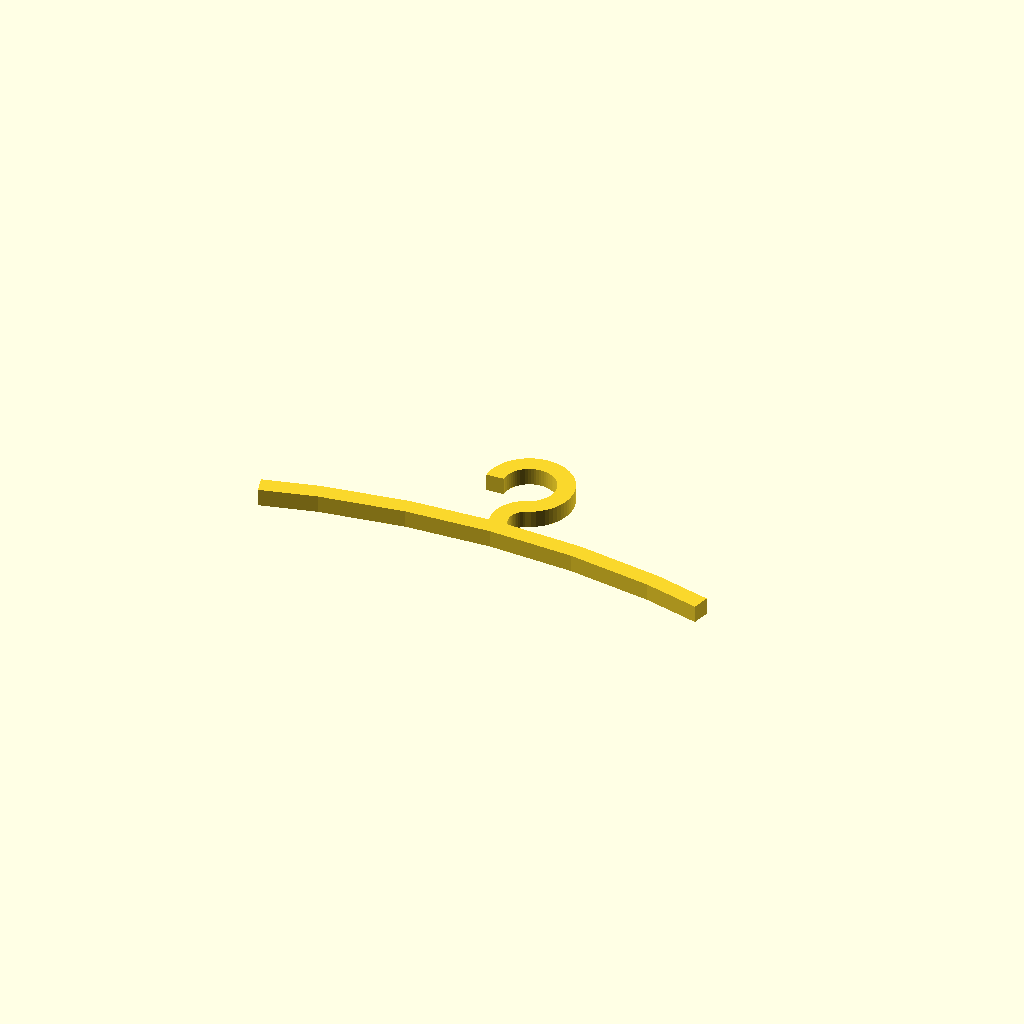
Cell 1 — every parameter at its default value.
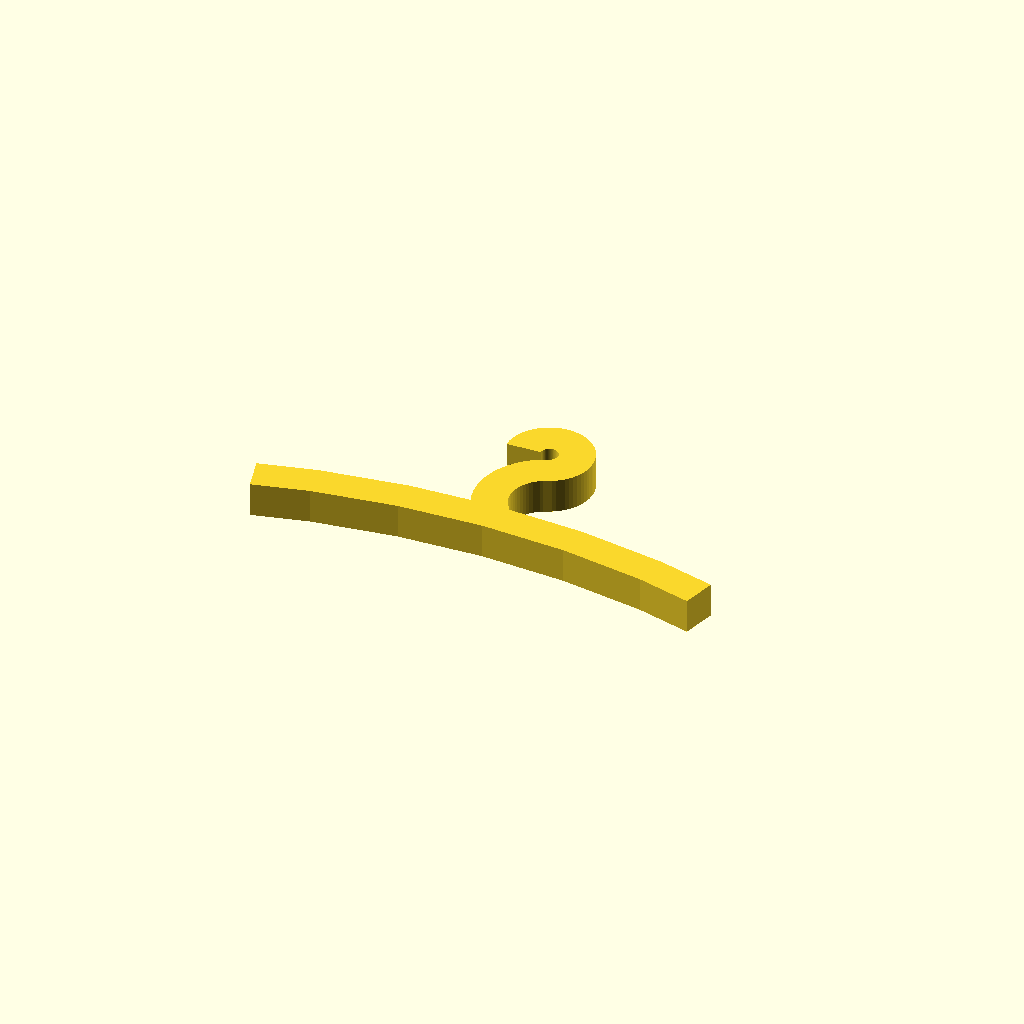
Cell 2 — se set to 4, the other parameters unchanged.
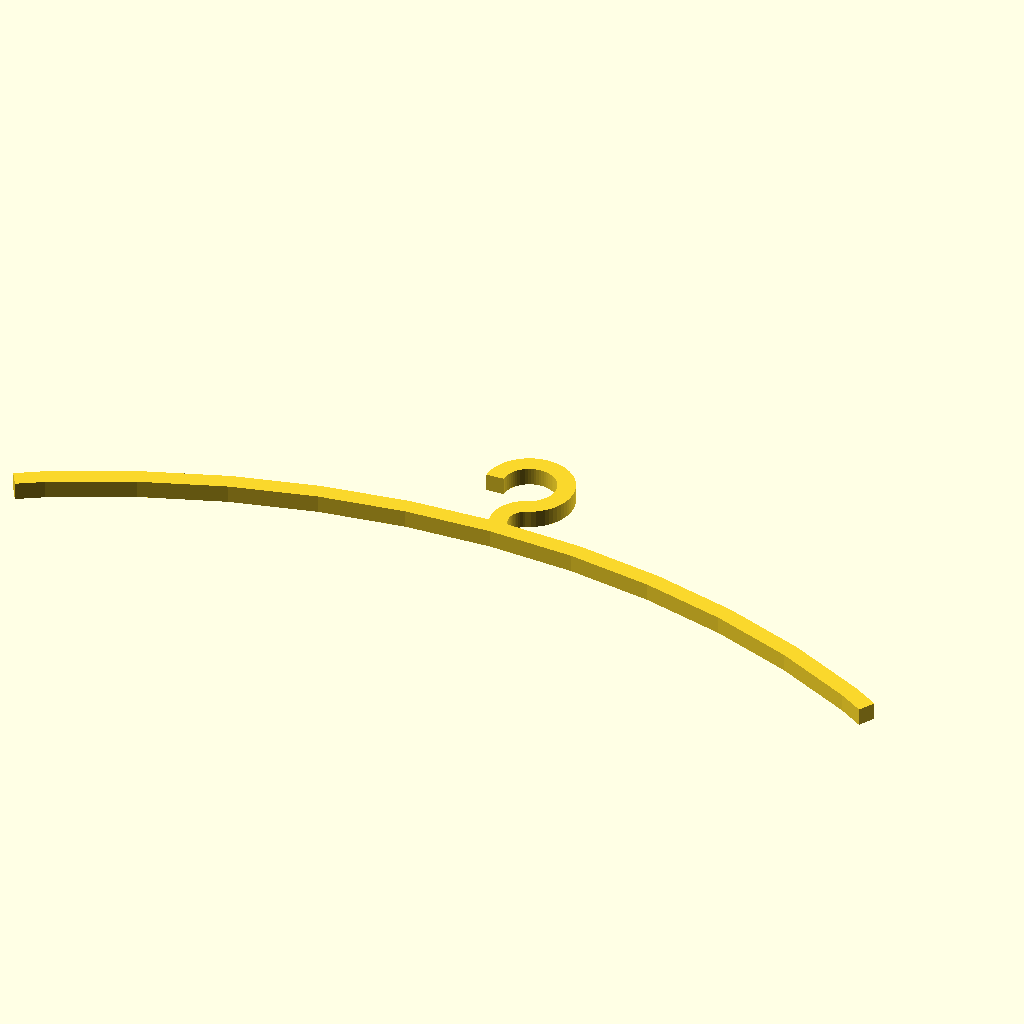
Cell 3: sl = 30 (everything else at default).
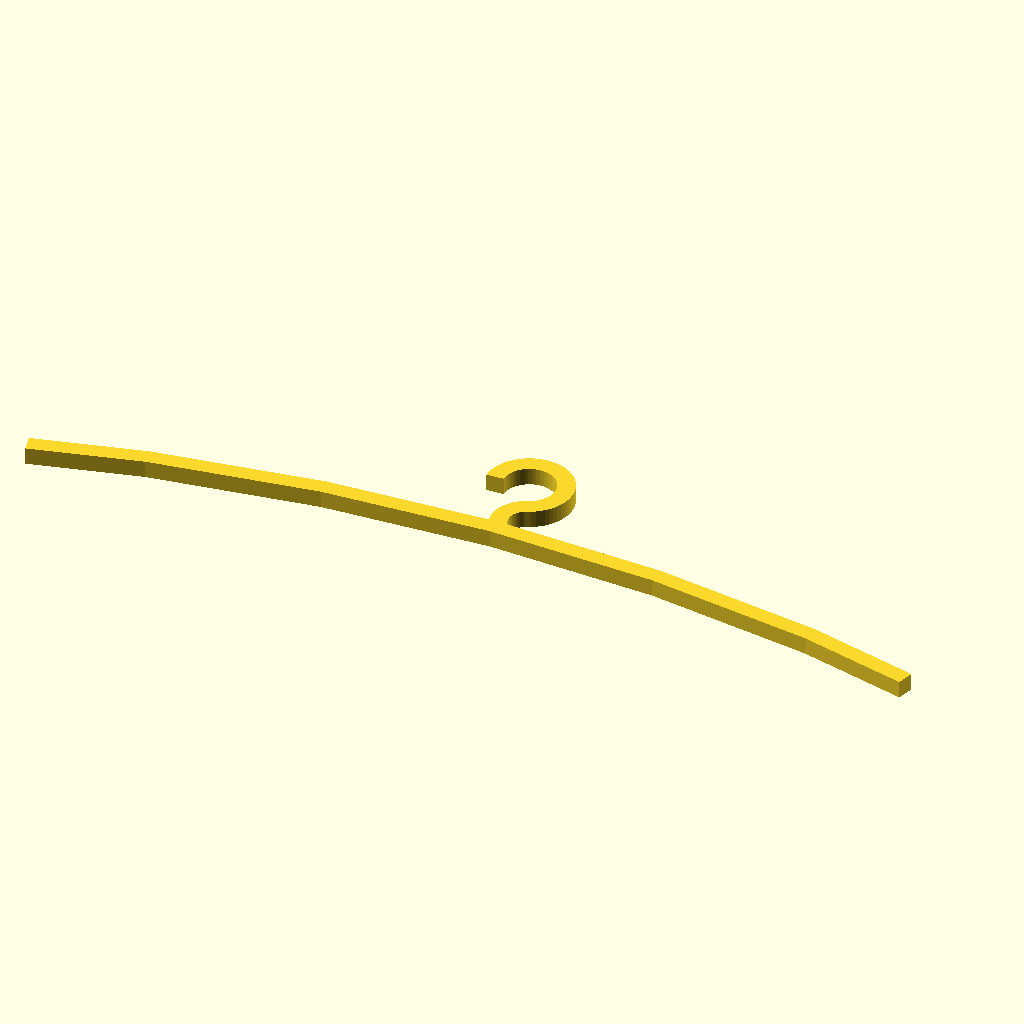
Cell 4 — sr set to 200, the other parameters unchanged.
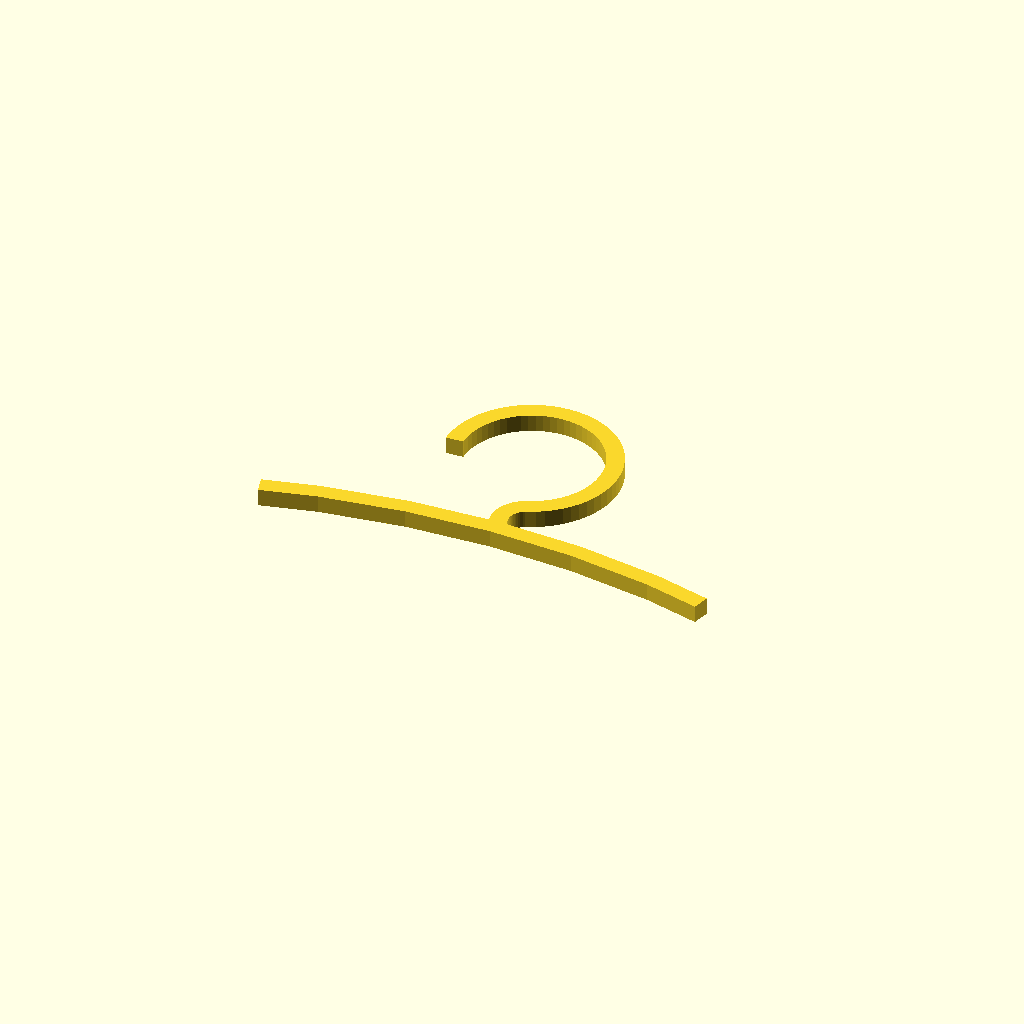
Cell 5 — gr set to 10, the other parameters unchanged.
One fixed orthographic camera (rotation 55°, 0°, 25°; colour scheme Cornfield) for every cell.
Source of the model, cabide.scad:
include <lib/arc.scad>

//suporte
se=2;
sl=15; 
sr = 100;


//gancho
gh=8; 
gr = 5;


sl2 = sl/2;
sl4 = sl/4;

$fn = 100;

module suporte(sr, sl, se) {
translate([0,-sr -se,0])
arc(sr,[90 -  sl, 90 + sl], se, fn=64);
}

module gancho(gr,se){
    ah = gr;
    bh = se/2;
    
    rotate([0,0,22])
    translate([1,0,0])
    translate([se,ah + bh +se -1,0]) {
        arc(gr - se,[-90, 160], se, fn=64);
        
        translate([0,-se- gr,0])        
        arc(se,[90, 200], se, fn=64);
    }
}
linear_extrude(se) {
gancho(gr,se);
suporte(sr, sl, se);
}
Parameter table extracted from the source (name, type, default, range or options):
se: number, default 2
sl: number, default 15
sr: number, default 100
gh: number, default 8
gr: number, default 5
